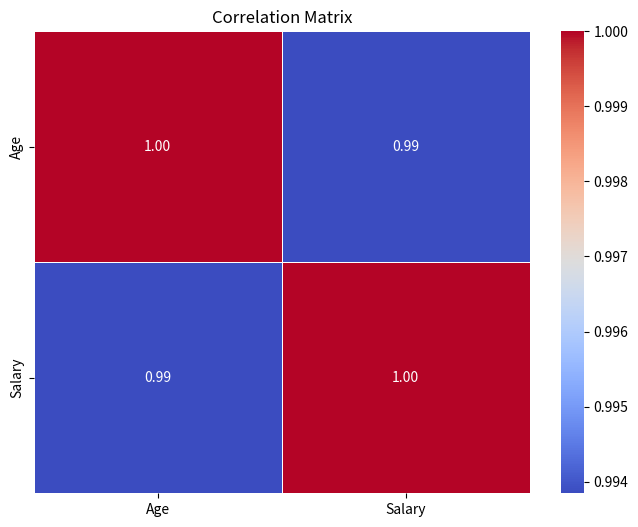
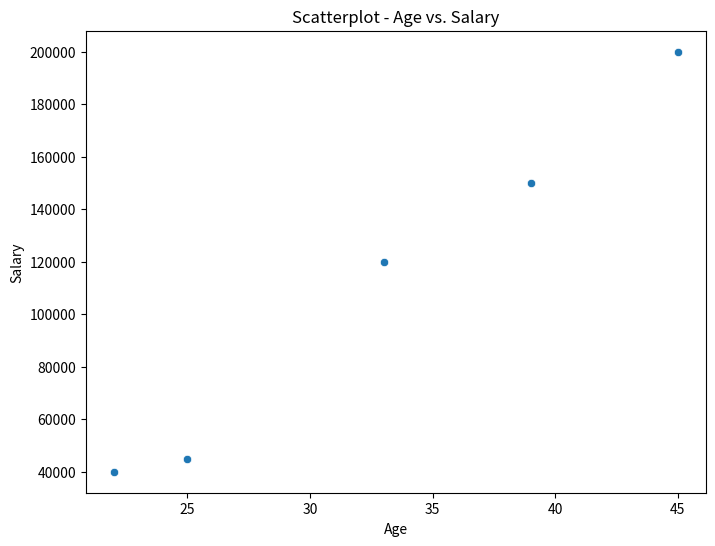

Write the Python code that produced these figures, in order.
# Import necessary libraries
import pandas as pd
import seaborn as sns
import matplotlib.pyplot as plt

# Create a sample dataset
data = {
    'Age': [22, 25, 39, 45, 33],
    'Salary': [40000, 45000, 150000, 200000, 120000]
}

# Create a DataFrame
df = pd.DataFrame(data)

# Calculate correlation matrix
correlation_matrix = df.corr()

# Calculate covariance matrix
covariance_matrix = df.cov()

# Plot the correlation matrix using seaborn
plt.figure(figsize=(8, 6))
sns.heatmap(correlation_matrix, annot=True, cmap='coolwarm', fmt=".2f", linewidths=.5)
plt.title('Correlation Matrix')
plt.show()

# Plot the scatterplot for Age vs. Salary
plt.figure(figsize=(8, 6))
sns.scatterplot(x='Age', y='Salary', data=df)
plt.title('Scatterplot - Age vs. Salary')
plt.xlabel('Age')
plt.ylabel('Salary')
plt.show()
